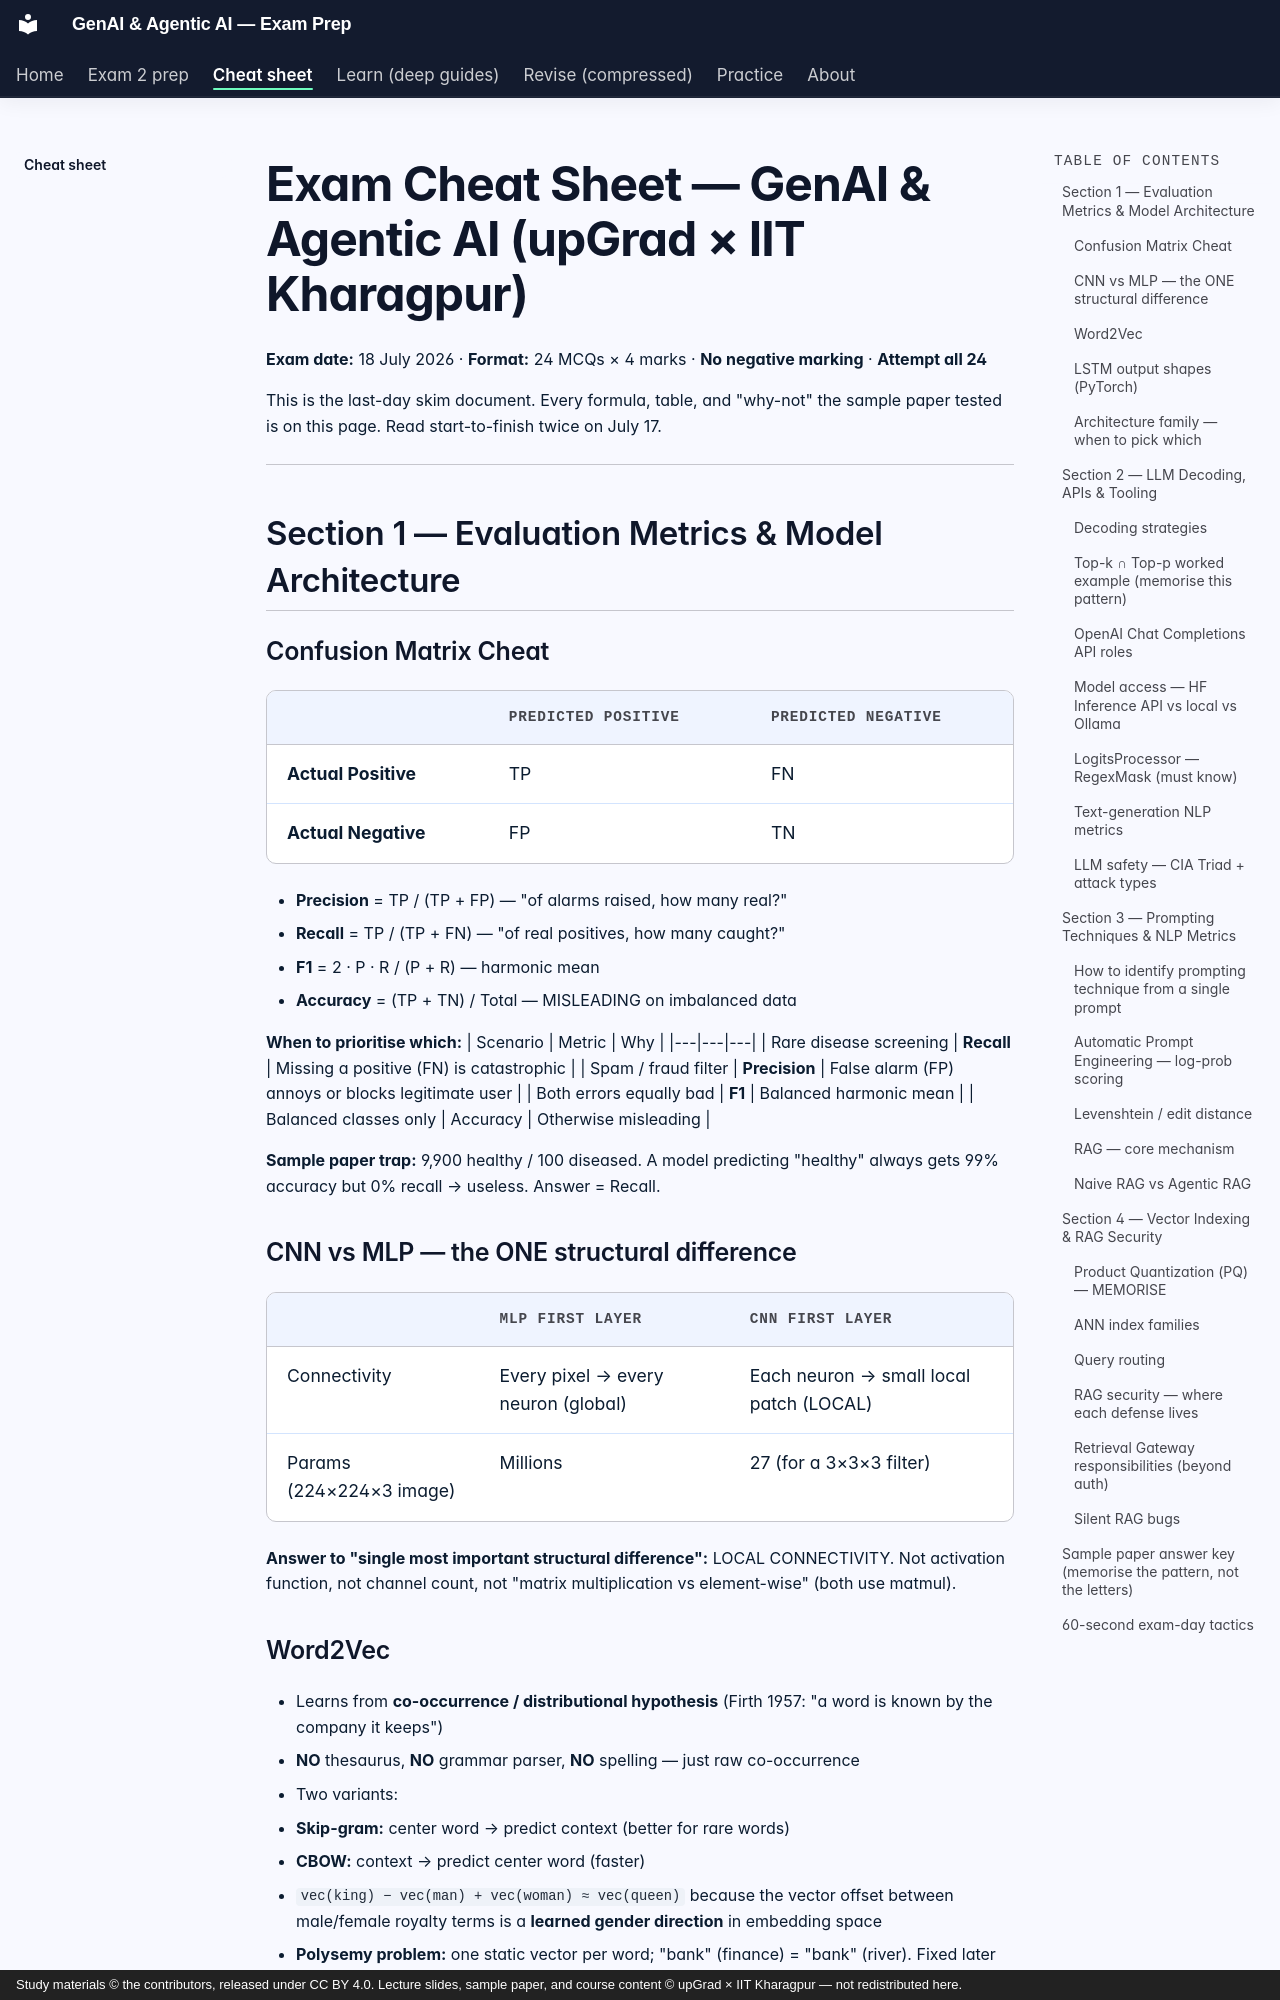

repository: SiddMajum1993/genai-iitkgp-exam-prep · page: cheatsheet/index.html · generator: mkdocs · copyright: Study materials © the contributors, released under CC BY 4.0. Lecture slides, sample paper, and course content © upGrad × IIT Kharagpur — not redistributed here.

# Exam Cheat Sheet — GenAI & Agentic AI (upGrad × IIT Kharagpur)

**Exam date:** 18 July 2026 · **Format:** 24 MCQs × 4 marks · **No negative marking** · **Attempt all 24**

This is the last-day skim document. Every formula, table, and "why-not" the sample paper tested is on this page. Read start-to-finish twice on July 17.

---

## Section 1 — Evaluation Metrics & Model Architecture

### Confusion Matrix Cheat

| | Predicted Positive | Predicted Negative |
|---|---|---|
| **Actual Positive** | TP | FN |
| **Actual Negative** | FP | TN |

- **Precision** = TP / (TP + FP) — "of alarms raised, how many real?"
- **Recall** = TP / (TP + FN) — "of real positives, how many caught?"
- **F1** = 2 · P · R / (P + R) — harmonic mean
- **Accuracy** = (TP + TN) / Total — MISLEADING on imbalanced data

**When to prioritise which:**
| Scenario | Metric | Why |
|---|---|---|
| Rare disease screening | **Recall** | Missing a positive (FN) is catastrophic |
| Spam / fraud filter | **Precision** | False alarm (FP) annoys or blocks legitimate user |
| Both errors equally bad | **F1** | Balanced harmonic mean |
| Balanced classes only | Accuracy | Otherwise misleading |

**Sample paper trap:** 9,900 healthy / 100 diseased. A model predicting "healthy" always gets 99% accuracy but 0% recall → useless. Answer = Recall.

### CNN vs MLP — the ONE structural difference

| | MLP first layer | CNN first layer |
|---|---|---|
| Connectivity | Every pixel → every neuron (global) | Each neuron → small local patch (LOCAL) |
| Params (224×224×3 image) | Millions | 27 (for a 3×3×3 filter) |

**Answer to "single most important structural difference":** LOCAL CONNECTIVITY. Not activation function, not channel count, not "matrix multiplication vs element-wise" (both use matmul).
